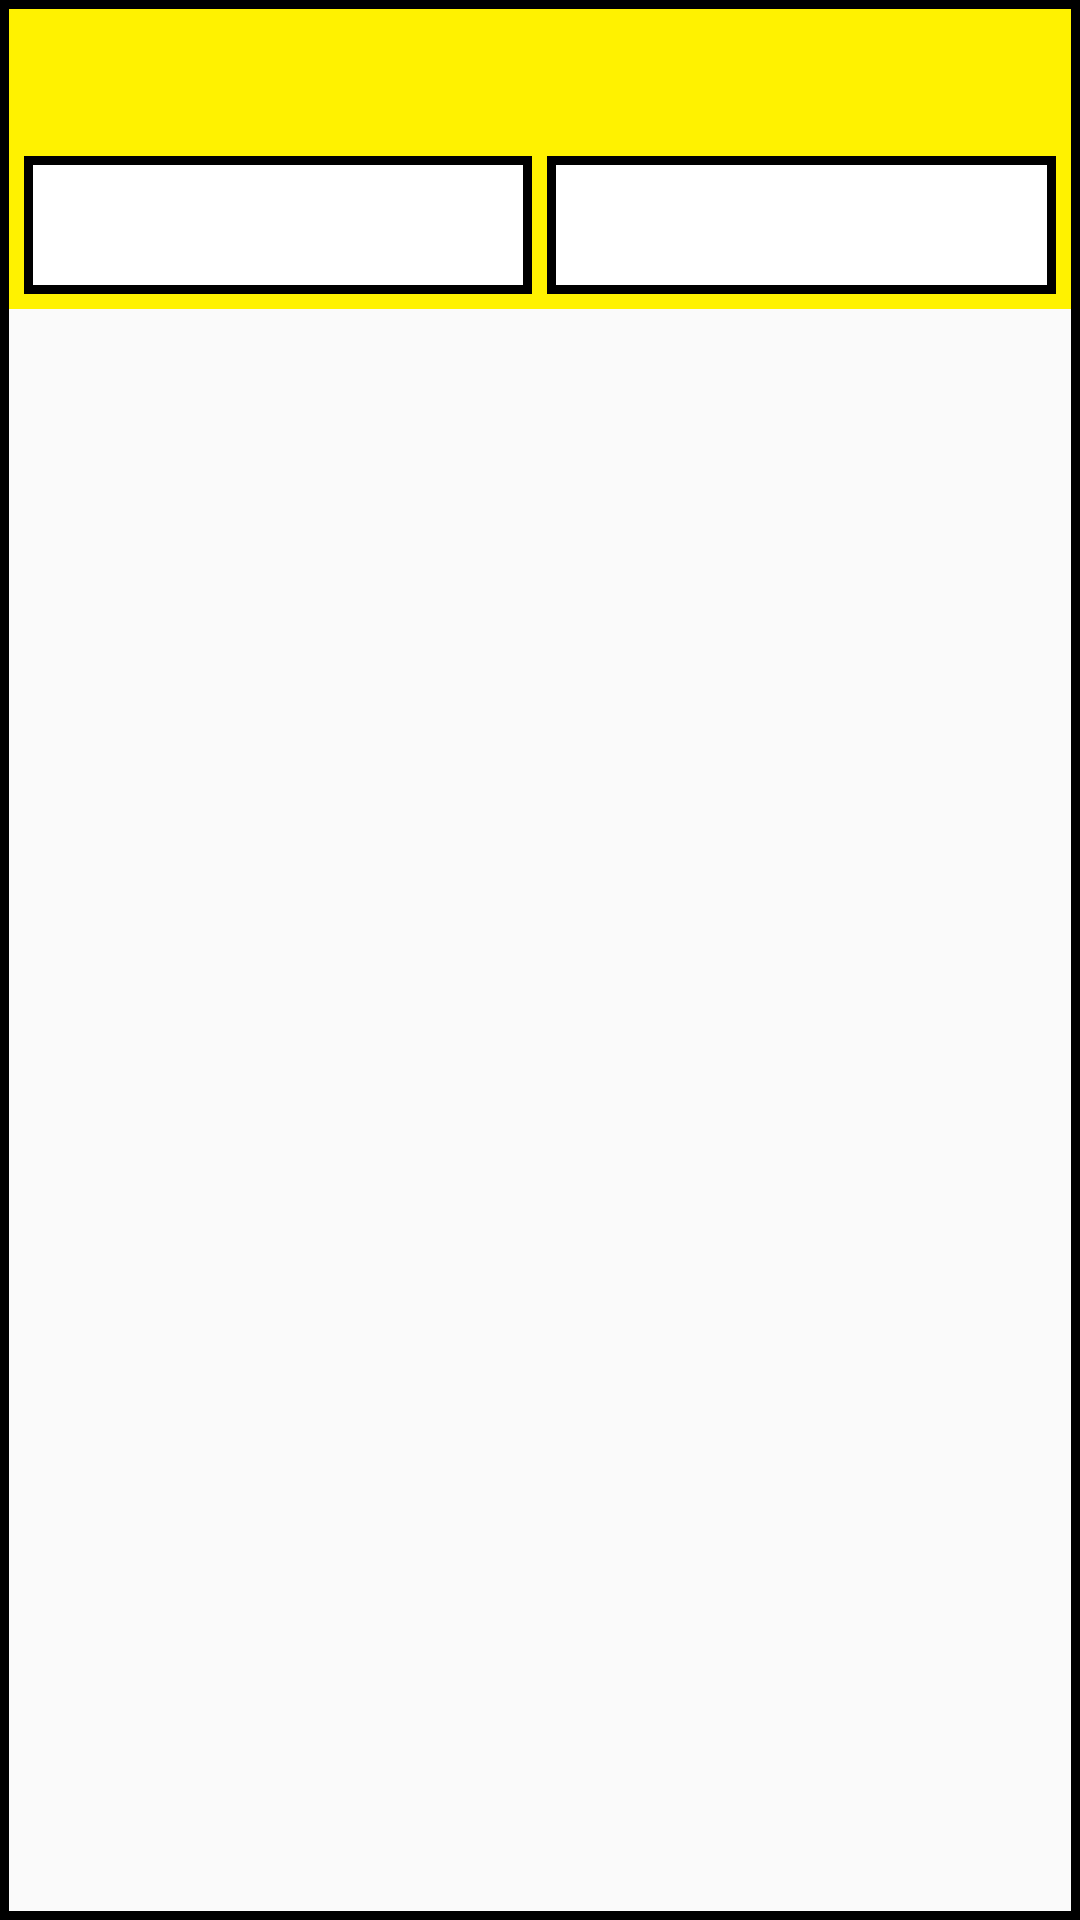

The Android layout XML behind this screen, and the referenced resources:
<!-- AndroidManifest.xml: application theme Theme.DrinkDemo -->
<!-- res/layout/log_in_warning.xml -->
<?xml version="1.0" encoding="utf-8"?>
<RelativeLayout xmlns:android="http://schemas.android.com/apk/res/android"
    android:layout_width="match_parent"
    android:layout_height="wrap_content"
    android:background="@drawable/name_border"
    android:padding="3dp"
    android:id="@+id/warningLayout">

    <LinearLayout
        android:layout_width="match_parent"
        android:layout_height="100dp"
        android:orientation="vertical"
        android:padding="5dp"
        android:id="@+id/warningBackground"
        android:background="@color/mainColor">

        <TextView
            android:id="@+id/textTitle"
            android:layout_width="match_parent"
            android:layout_height="0dp"
            android:layout_margin="3dp"
            android:layout_weight="1"
            android:autoSizeMaxTextSize="25dp"
            android:autoSizeMinTextSize="10dp"
            android:autoSizeStepGranularity="1dp"
            android:autoSizeTextType="uniform"
            android:maxLines="1"
            android:paddingTop="3dp"
            android:paddingBottom="8dp"
            android:textAlignment="center"
            android:textColor="@color/black"
            android:fontFamily="sans-serif-medium"/>

        <LinearLayout
            android:id="@+id/buttonPanel"
            android:layout_width="match_parent"
            android:layout_height="wrap_content"
            android:orientation="horizontal"
            android:gravity="center_horizontal">

            <LinearLayout
                android:layout_width="0dp"
                android:layout_height="wrap_content"
                android:layout_weight="1"
                android:layout_marginEnd="5dp"
                android:background="@drawable/name_border">

                <Button
                    android:id="@+id/yesButton"
                    android:layout_width="match_parent"
                    android:layout_height="40dp"
                    android:textSize="14dp"
                    android:layout_margin="3dp"
                    android:background="@color/white"
                    android:textAllCaps="false"/>

            </LinearLayout>

            <LinearLayout
                android:layout_width="0dp"
                android:layout_height="wrap_content"
                android:layout_weight="1"
                android:background="@drawable/name_border">

                <Button
                    android:id="@+id/noButton"
                    android:layout_width="match_parent"
                    android:layout_height="40dp"
                    android:textSize="14dp"
                    android:layout_margin="3dp"
                    android:background="@color/white"
                    android:textAllCaps="false"/>
            </LinearLayout>
        </LinearLayout>
    </LinearLayout>
</RelativeLayout>
<!-- resources referenced by this layout -->
<resources>
  <color name="black">#FF000000</color>
  <color name="mainColor">#FFF200</color>
  <color name="white">#FFFFFFFF</color>
  <!-- drawable name_border (drawable) -->
  <?xml version="1.0" encoding="utf-8"?>
  <shape xmlns:android="http://schemas.android.com/apk/res/android">
      <stroke
          android:id="@+id/border"
          android:width="3dp"
          android:color="@color/black"/>
  </shape>
  <style name="Theme.DrinkDemo" parent="Theme.AppCompat.Light.NoActionBar">
          
          <item name="colorPrimary">@color/mainColor</item>
          <item name="colorAccent">@color/black</item>
  
          <item name="android:windowTranslucentStatus">true</item>
          <item name="android:windowNoTitle">true</item>
          <item name="android:windowFullscreen">true</item>
          <item name="android:navigationBarColor">@color/black</item>
          <item name="android:windowAnimationStyle">@style/ActivityAnim</item>
      </style>
  <style name="ActivityAnim" parent="@android:style/Animation.Activity">
          <item name="android:activityOpenEnterAnimation">@anim/slide_out</item>
          <item name="android:activityCloseEnterAnimation">@anim/slide_out</item>
          <item name="android:activityOpenExitAnimation">@anim/slide_in</item>
          <item name="android:activityCloseExitAnimation">@anim/slide_in</item>
      </style>
</resources>
